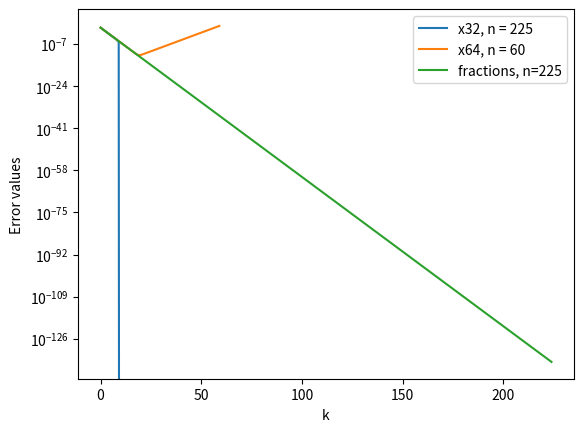

Write the Python code that produced this figure.
import numpy as np
import matplotlib.pyplot as plt
from fractions import Fraction

val = 1
eps = np.finfo(float).eps

def forward_difference_method(f, x, h):
    return (f(x + h) - f(x)) / h

def central_difference_method(f, x, h):
    return (f(x + h) - f(x - h)) / (2 * h)

def rel_tan(x):
    return (np.tan(x)) ** 2 + 1

def M_forward(x):
    return abs(np.tan(x) ** 3 + np.tan(x))

def M_central(x):
    return abs(6 * np.tan(x) ** 4 + 8 * np.tan(x) ** 2 + 2)

def h_min_forward(x):
    return 2 * np.sqrt(eps / M_forward(x))

def h_min_central(x):
    return np.cbrt((3 * eps) / M_central(x))

def zad1():
    h = np.logspace(0, -16, base=10)
    computational_err_forward = abs(rel_tan(1) - forward_difference_method(np.tan, val, h)) / rel_tan(1)
    computational_err_central = abs(rel_tan(1) - central_difference_method(np.tan, val, h)) / rel_tan(1)
    truncation_err_forward = M_forward(val) * h / 2
    truncation_err_central = M_forward(val) * (h ** 2) / 6
    rounding_err_forward = 2 * eps / h
    rounding_err_central = eps / h

    h_min = h[np.argmin(computational_err_central)]
    print("numerical h_min = " + str(h_min))
    h_min = h_min_central(val)
    print("true h_min = " + str(h_min))

    plt.plot(h, computational_err_central, label="computational error")
    plt.plot(h, truncation_err_central, label="truncation error")
    plt.plot(h, rounding_err_central, label="rounding error")
    plt.xscale("log")
    plt.yscale("log")

    plt.xlabel("h")
    plt.ylabel("Error values")
    plt.title("Errors in numerical derivatives")
    plt.legend()
    plt.show()

def zad2():
    n = 225
    sequence1 = np.float32(np.array([1/3, 1/12]))
    for i in range(n - 2):
        sequence1 = np.float32(np.append(sequence1, np.float32(2.25) * sequence1[-1] - np.float32(0.5) * sequence1[-2]))

    x = np.linspace(0, n - 1, n)
    plt.plot(x, sequence1, label="x32, n = 225")

    real = (4 ** -x) / 3
    err = abs(sequence1 - real) / real
    #plt.plot(x, err, label="x32, n = 225")

    
    n = 60
    sequence2 = np.array([1/3, 1/12])
    for i in range(n - 2):
        sequence2 = np.append(sequence2, 2.25 * sequence2[-1] - 0.5 * sequence2[-2])

    x = np.linspace(0, n - 1, n)
    plt.plot(x, sequence2, label="x64, n = 60")

    real = (4 ** -x) / 3
    err = abs(sequence2 - real) / real
    #plt.plot(x, err, label="x64, n = 60")

    n = 225
    sequence3 = np.array([Fraction(1,3), Fraction(1,12)])
    for i in range(n - 2):
        sequence3 = np.append(sequence3, Fraction(9,4) * sequence3[-1] - Fraction(1,2) * sequence3[-2])

    x = np.linspace(0, n - 1, n)
    plt.plot(x, sequence3, label="fractions, n=225")

    real = (4 ** -x) / 3
    err = abs(sequence3 - real) / real
    #plt.plot(x, err, label="fractions, n=225")

    plt.yscale("log")
    plt.xlabel("k")
    plt.ylabel("Error values")
    plt.legend()
    plt.show()

zad2()
